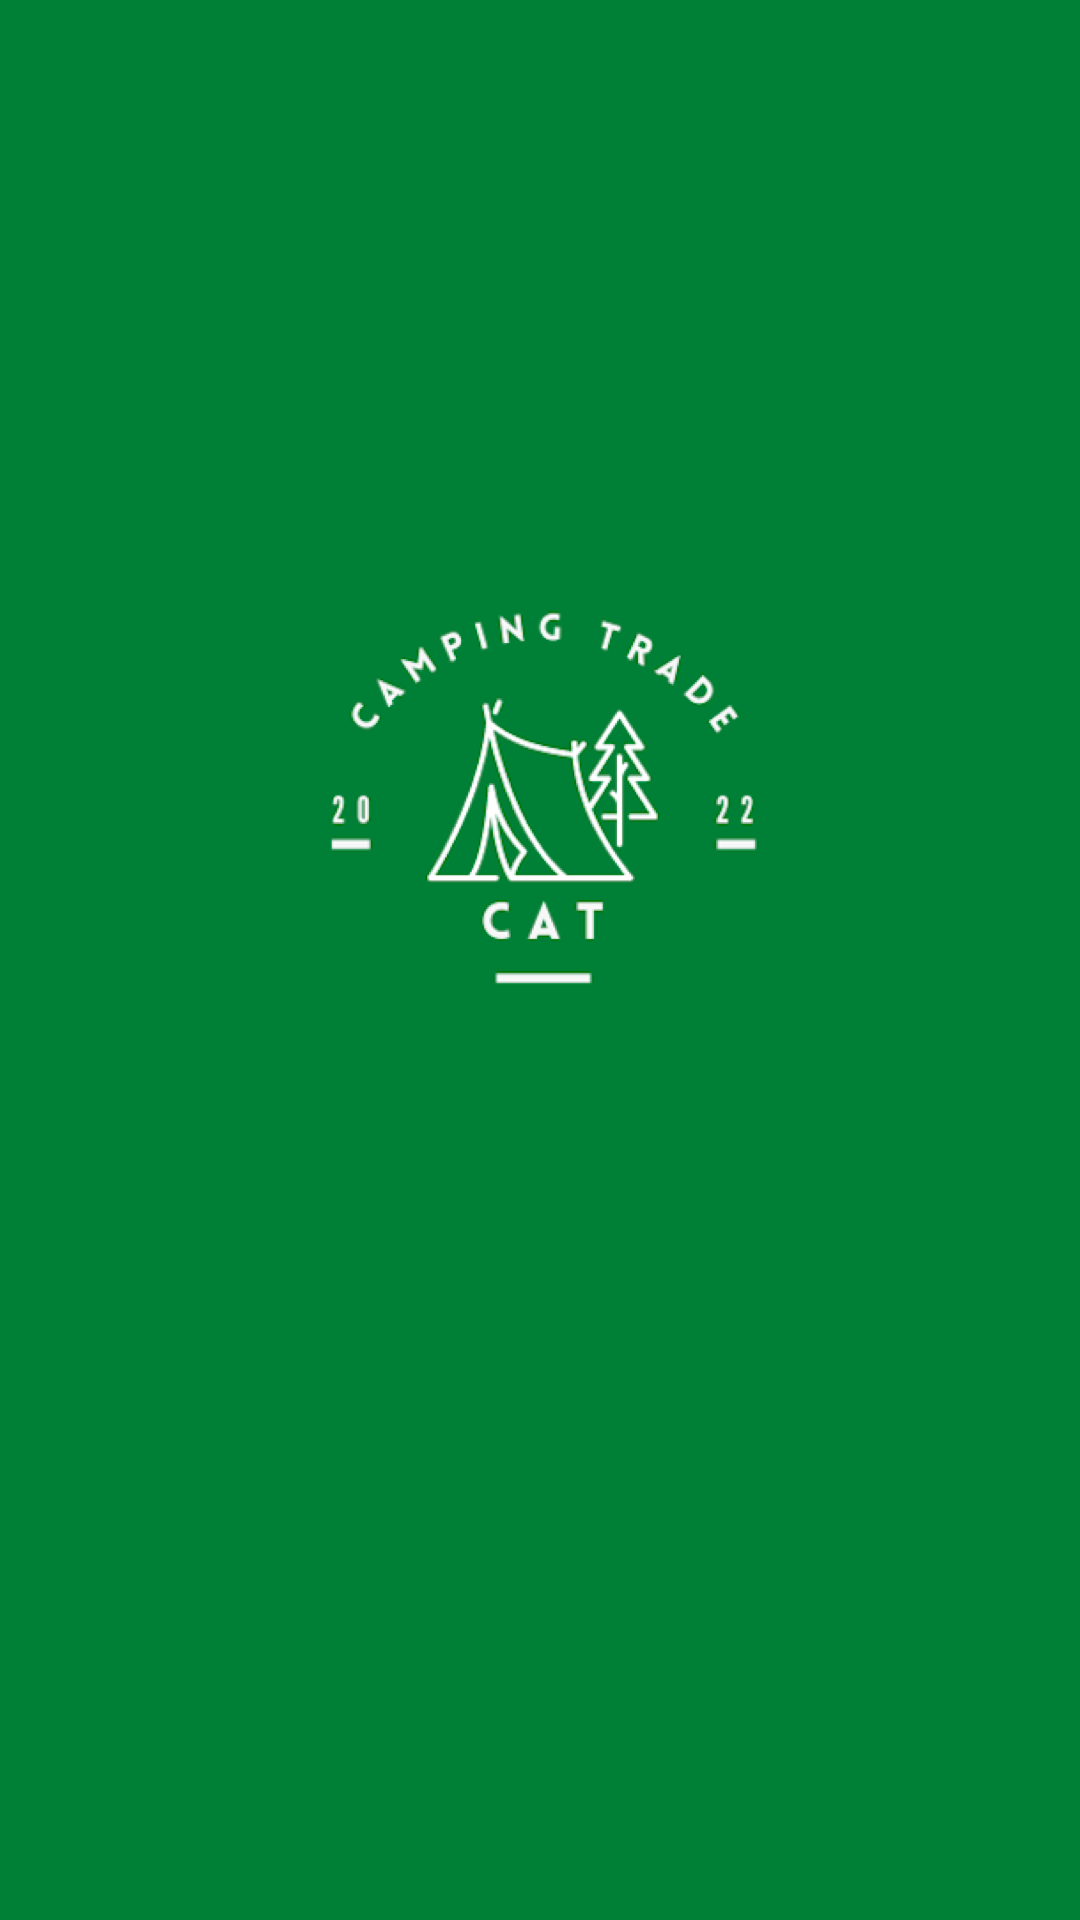

Android layout source for this screen:
<!-- AndroidManifest.xml: application theme Theme.CaT -->
<!-- res/layout/activity_main.xml -->
<?xml version="1.0" encoding="utf-8"?>
<androidx.constraintlayout.widget.ConstraintLayout xmlns:android="http://schemas.android.com/apk/res/android"
    xmlns:app="http://schemas.android.com/apk/res-auto"
    xmlns:tools="http://schemas.android.com/tools"
    android:layout_width="match_parent"
    android:layout_height="match_parent"
    android:background="@drawable/final_intro"
    tools:context=".MainActivity">

    <ImageButton
        android:id="@+id/btn_login"
        android:layout_width="wrap_content"
        android:layout_height="wrap_content"
        android:background="#00FFFFFF"
        app:layout_constraintBottom_toBottomOf="parent"
        app:layout_constraintEnd_toEndOf="parent"
        app:layout_constraintHorizontal_bias="0.497"
        app:layout_constraintStart_toStartOf="parent"
        app:layout_constraintTop_toTopOf="parent"
        app:layout_constraintVertical_bias="0.797"
        app:srcCompat="@drawable/kakao_login_medium_wide"
        tools:ignore="SpeakableTextPresentCheck" />

</androidx.constraintlayout.widget.ConstraintLayout>
<!-- resources referenced by this layout -->
<resources>
  <!-- drawable final_intro: png bitmap (drawable, 135392 bytes) -->
  <style name="Theme.CaT" parent="Theme.AppCompat.Light.DarkActionBar">
          
          <item name="colorPrimary">@color/main_green</item>
          <item name="colorPrimaryDark">@color/dark_green</item>
          <item name="colorAccent">@color/accent_green</item>
      </style>
  <color name="main_green">#0F6F29</color>
  <color name="dark_green">#084017</color>
  <color name="accent_green">#5ce080</color>
</resources>
